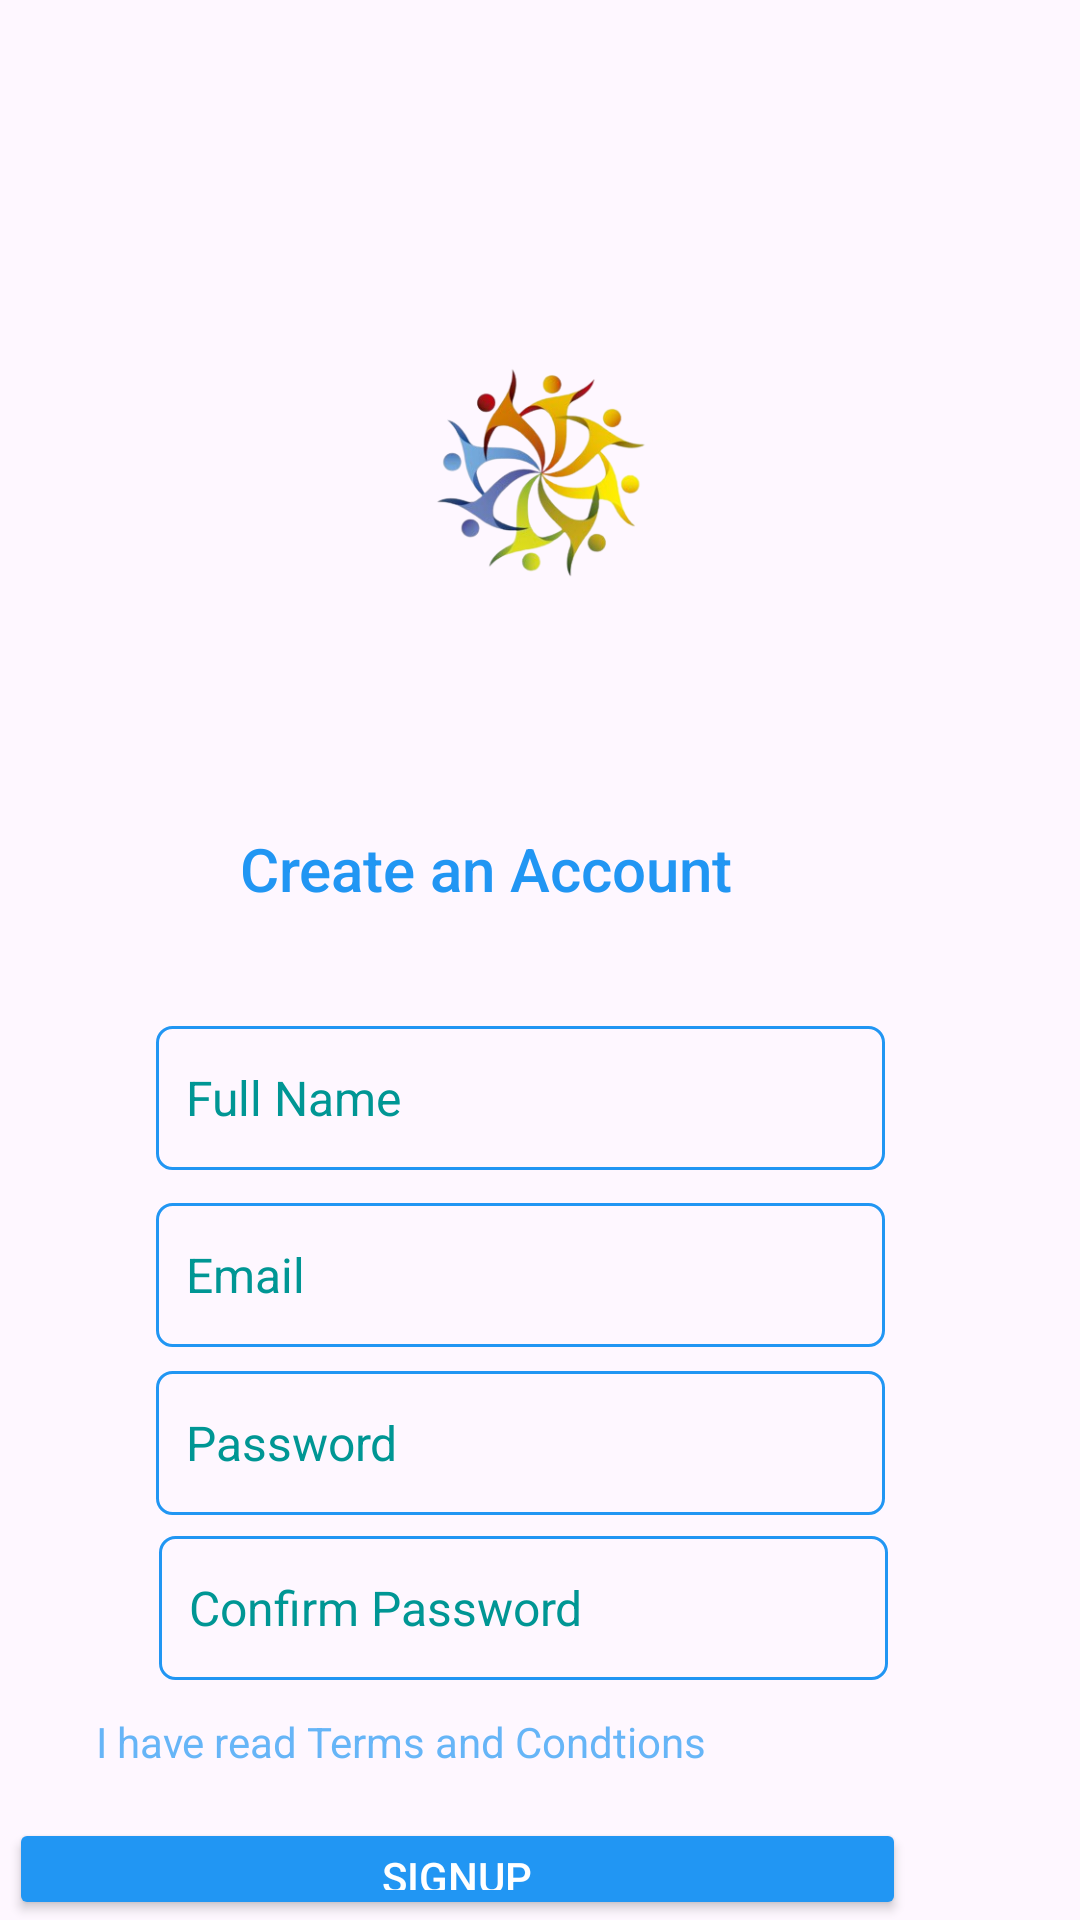

Layout XML and referenced resources for this Android screen:
<!-- AndroidManifest.xml: application theme Theme.Wecare -->
<!-- res/layout/activity_signup_page.xml -->
<?xml version="1.0" encoding="utf-8"?>
<RelativeLayout xmlns:android="http://schemas.android.com/apk/res/android"
    xmlns:app="http://schemas.android.com/apk/res-auto"
    xmlns:tools="http://schemas.android.com/tools"
    android:layout_width="wrap_content"
    android:layout_height="wrap_content"
    tools:context=".SignupPage">

    <ImageView
        android:id="@+id/logo"
        android:layout_width="wrap_content"
        android:layout_height="215dp"
        android:layout_alignParentTop="true"
        android:layout_marginStart="100dp"
        android:layout_marginLeft="100dp"
        android:layout_marginTop="53dp"
        android:layout_marginEnd="100dp"
        android:layout_marginRight="100dp"
        android:layout_marginBottom="100dp"
        android:src="@drawable/humaniterian"
        android:contentDescription="@string/logo" />

    <TextView
        android:id="@+id/CreateanAccount"
        android:layout_width="216dp"
        android:layout_height="42dp"

        android:layout_alignTop="@+id/logo"
        android:layout_alignParentEnd="true"
        android:layout_alignParentBottom="false"
        android:layout_marginTop="223dp"
        android:layout_marginEnd="90dp"
        android:layout_marginBottom="300dp"
        android:fontFamily="sans-serif-medium"
        android:textColorHint="#2196F3"
        android:text="@string/create_an_account"
        android:textAlignment="center"
        android:textColor="#2196F3"
        android:textSize="20sp" />

    <EditText
        android:id="@+id/fullnameField"
        style="@style/Widget.AppCompat.AutoCompleteTextView"
        android:layout_width="match_parent"
        android:layout_height="48dp"
        android:layout_alignParentStart="true"
        android:layout_alignParentTop="true"
        android:layout_alignParentEnd="true"
        android:layout_alignParentBottom="false"
        android:layout_marginStart="52dp"
        android:layout_marginTop="342dp"
        android:layout_marginEnd="65dp"
        android:layout_marginBottom="573dp"
        android:background="@drawable/edittextborder"
        android:ems="10"
        android:hint="@string/full_name"
        android:inputType="text"
        android:lineSpacingExtra="8sp"
        android:padding="10dp"
        android:textAlignment="gravity"
        android:textColorHint="#009694"

        android:textSize="16sp"
        android:autofillHints="" />

    <EditText
        android:id="@+id/emailField"
        style="@style/Widget.AppCompat.AutoCompleteTextView"
        android:layout_width="match_parent"
        android:layout_height="48dp"
        android:layout_alignParentStart="true"
        android:layout_alignParentTop="true"
        android:layout_alignParentEnd="true"
        android:layout_alignParentBottom="false"
        android:layout_marginStart="52dp"
        android:layout_marginTop="401dp"
        android:layout_marginEnd="65dp"
        android:layout_marginBottom="573dp"
        android:background="@drawable/edittextborder"
        android:ems="10"
        android:hint="@string/email"
        android:inputType="textEmailAddress"
        android:lineSpacingExtra="8sp"
        android:padding="10dp"
        android:textAlignment="gravity"
        android:textColorHint="#009694"

        android:textSize="16sp"
        android:autofillHints="" />

    <EditText
        android:id="@+id/passwordfield"
        style="@style/Widget.AppCompat.AutoCompleteTextView"
        android:layout_width="match_parent"
        android:layout_height="48dp"
        android:layout_alignParentStart="true"
        android:layout_alignParentTop="true"
        android:layout_alignParentEnd="true"
        android:layout_alignParentBottom="false"
        android:layout_marginStart="52dp"
        android:layout_marginTop="457dp"
        android:layout_marginEnd="65dp"
        android:layout_marginBottom="573dp"
        android:background="@drawable/edittextborder"
        android:ems="10"
        android:hint="@string/password"
        android:inputType="textPassword"
        android:lineSpacingExtra="8sp"
        android:padding="10dp"
        android:textAlignment="gravity"
        android:textColorHint="#009694"

        android:textSize="16sp"
        android:autofillHints="" />

    <EditText
        android:id="@+id/confirmpassfield"
        style="@style/Widget.AppCompat.AutoCompleteTextView"
        android:layout_width="match_parent"
        android:layout_height="48dp"
        android:layout_alignParentStart="true"
        android:layout_alignParentTop="true"
        android:layout_alignParentEnd="true"
        android:layout_alignParentBottom="false"
        android:layout_marginStart="53dp"
        android:layout_marginTop="512dp"
        android:layout_marginEnd="64dp"
        android:layout_marginBottom="573dp"
        android:background="@drawable/edittextborder"
        android:autofillHints=""
        android:ems="10"
        android:hint="@string/confirm_password"
        android:inputType="textPassword"
        android:lineSpacingExtra="8sp"
        android:padding="10dp"
        android:textAlignment="gravity"
        android:textColorHint="#009694"

        android:textSize="16sp" />


    <CheckBox
        android:id="@+id/checkbox_condition"
        android:layout_width="49dp"
        android:layout_height="49dp"
        android:layout_alignParentStart="true"
        android:layout_alignParentTop="true"
        android:layout_alignParentEnd="true"
        android:layout_alignParentBottom="false"
        android:layout_marginStart="46dp"
        android:layout_marginTop="555dp"
        android:layout_marginEnd="325dp"
        android:layout_marginBottom="683dp"
        android:buttonTint="@color/blue" />

    <TextView
        android:id="@+id/conditionText"
        android:layout_width="256dp"
        android:layout_height="wrap_content"
        android:layout_alignParentTop="true"
        android:layout_alignParentEnd="true"
        android:layout_alignParentBottom="false"
        android:layout_marginTop="571dp"
        android:layout_marginEnd="72dp"
        android:layout_marginBottom="712dp"
        android:text="@string/i_have_read_terms_and_condtions"
        android:textColor="#B02196F3" />

    <Button
        android:id="@+id/signUpbutton"
        android:layout_width="299dp"
        android:layout_height="wrap_content"
        android:layout_alignParentTop="true"
        android:layout_alignParentEnd="true"
        android:layout_gravity="center"
        android:layout_marginLeft="10dp"
        android:layout_marginTop="606dp"

        android:layout_marginEnd="58dp"
        android:layout_marginRight="10dp"
        android:backgroundTint="@color/blue"
        android:text="@string/Signup"
        android:textColor="@android:color/white"
        app:cornerRadius="5dp" />

    <TextView
        android:id="@+id/loginText"
        android:layout_width="265dp"
        android:layout_height="33dp"
        android:layout_alignParentStart="true"
        android:layout_alignParentTop="true"
        android:layout_alignParentEnd="true"
        android:layout_alignParentBottom="false"
        android:layout_marginStart="89dp"
        android:layout_marginTop="655dp"
        android:layout_marginEnd="56dp"
        android:layout_marginBottom="16dp"
        android:clickable="true"
        android:text="have an account? LogIn"
        android:textColor="@color/blue"
        app:layout_constraintBottom_toBottomOf="parent"
        app:layout_constraintEnd_toEndOf="parent"
        app:layout_constraintHorizontal_bias="0.455"
        app:layout_constraintStart_toStartOf="parent"
        app:layout_constraintTop_toTopOf="parent"
        app:layout_constraintVertical_bias="0.925" />

    <TextView
        android:id="@+id/signupTextcompany"
        android:layout_width="265dp"
        android:layout_height="33dp"
        android:layout_alignParentStart="true"
        android:layout_alignParentTop="true"
        android:layout_alignParentEnd="true"
        android:layout_alignParentBottom="false"
        android:layout_marginStart="88dp"
        android:layout_marginTop="679dp"
        android:layout_marginEnd="57dp"
        android:layout_marginBottom="16dp"
        android:clickable="true"
        android:text="create  an account as company? Signp"
        android:textColor="@color/blue"
        app:layout_constraintBottom_toBottomOf="parent"
        app:layout_constraintEnd_toEndOf="parent"
        app:layout_constraintHorizontal_bias="0.455"
        app:layout_constraintStart_toStartOf="parent"
        app:layout_constraintTop_toTopOf="parent"
        app:layout_constraintVertical_bias="0.925" />


</RelativeLayout>
<!-- resources referenced by this layout -->
<resources>
  <color name="blue">#2196F3</color>
  <!-- drawable edittextborder (drawable) -->
  <?xml version="1.0" encoding="utf-8"?>
  <shape xmlns:android="http://schemas.android.com/apk/res/android" android:shape="rectangle">
      <stroke
          android:width="1dp"
          android:color="@color/blue"
  
  
          />
      <corners
          android:radius="5dp"
  
          />
  
  
  
  
  
  
  
  </shape>
  <!-- drawable humaniterian: png bitmap (drawable, 64473 bytes) -->
  <string name="Signup">Signup</string>
  <string name="confirm_password">Confirm Password</string>
  <string name="create_an_account">Create an Account</string>
  <string name="email">Email</string>
  <string name="full_name">Full Name</string>
  <string name="i_have_read_terms_and_condtions">I have read Terms and Condtions</string>
  <string name="logo">logo</string>
  <string name="password">Password</string>
  <style name="Theme.Wecare" parent="Base.Theme.Wecare" />
  <style name="Base.Theme.Wecare" parent="Theme.Material3.DayNight.NoActionBar">
          
          <item name="colorPrimary">@color/blue</item>
          <item name="colorSecondary">@color/light_blue</item>
          <item name="android:textColor">@color/blue</item>
      </style>
  <color name="light_blue">#BCE0FD</color>
</resources>
